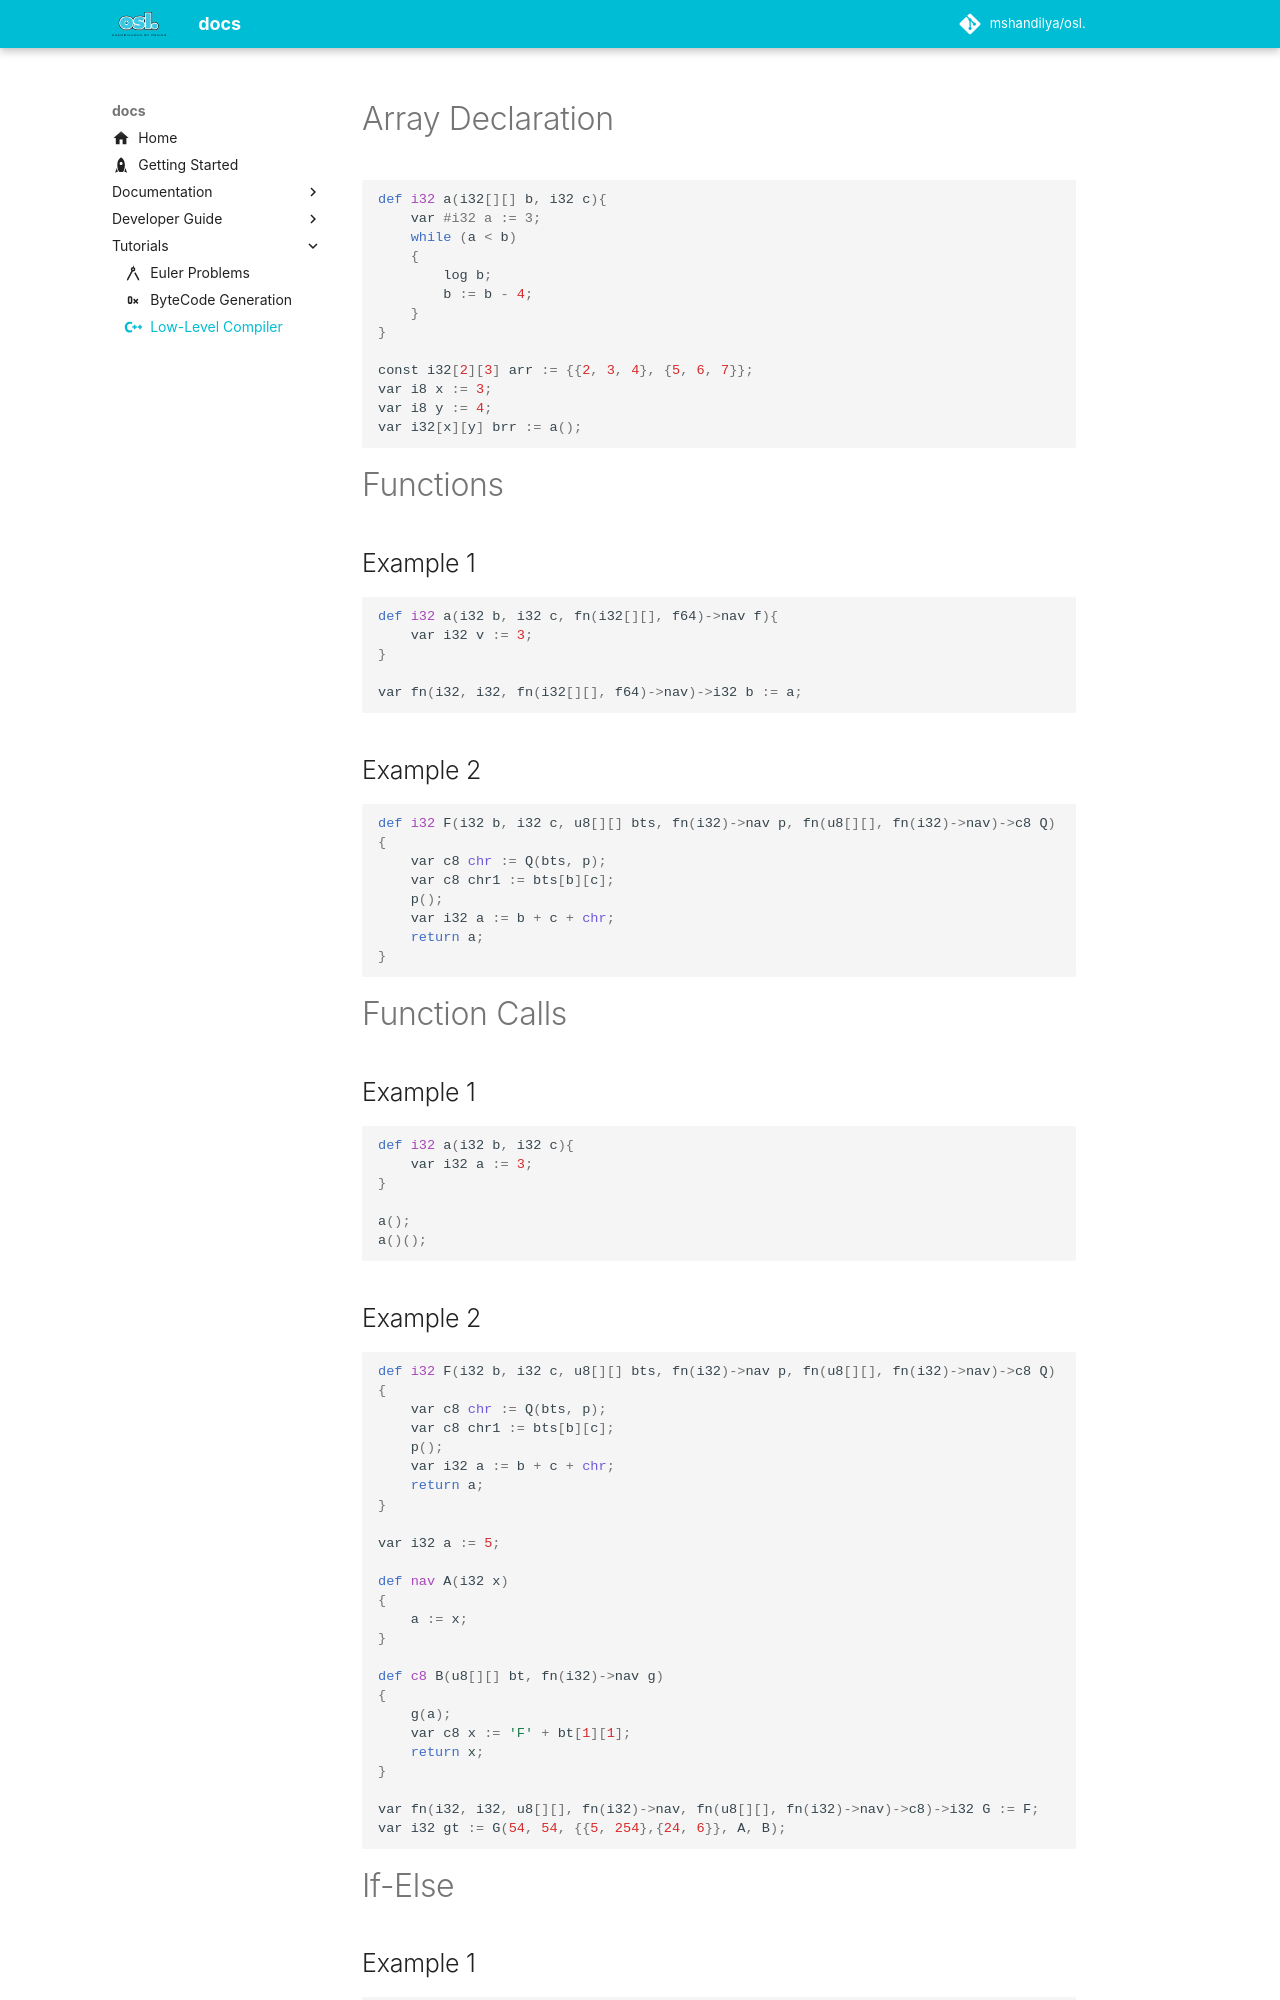

repository: guntas-13/osl.docs · page: tutorials/cpp/index.html · generator: mkdocs

---
icon: material/language-cpp
---

# Array Declaration

```py
def i32 a(i32[][] b, i32 c){
    var #i32 a := 3;
    while (a < b)
    {
        log b;
        b := b - 4;
    }
}

const i32[2][3] arr := {{2, 3, 4}, {5, 6, 7}};
var i8 x := 3;
var i8 y := 4;
var i32[x][y] brr := a();
```

# Functions

## Example 1

```py
def i32 a(i32 b, i32 c, fn(i32[][], f64)->nav f){
    var i32 v := 3;
}

var fn(i32, i32, fn(i32[][], f64)->nav)->i32 b := a;
```

## Example 2

```py
def i32 F(i32 b, i32 c, u8[][] bts, fn(i32)->nav p, fn(u8[][], fn(i32)->nav)->c8 Q)
{
    var c8 chr := Q(bts, p);
    var c8 chr1 := bts[b][c];
    p();
    var i32 a := b + c + chr;
    return a;
}
```

# Function Calls

## Example 1

```py
def i32 a(i32 b, i32 c){
    var i32 a := 3;
}

a();
a()();
```

## Example 2

```py
def i32 F(i32 b, i32 c, u8[][] bts, fn(i32)->nav p, fn(u8[][], fn(i32)->nav)->c8 Q)
{
    var c8 chr := Q(bts, p);
    var c8 chr1 := bts[b][c];
    p();
    var i32 a := b + c + chr;
    return a;
}

var i32 a := 5;

def nav A(i32 x)
{
    a := x;
}

def c8 B(u8[][] bt, fn(i32)->nav g)
{
    g(a);
    var c8 x := 'F' + bt[1][1];
    return x;
}

var fn(i32, i32, u8[][], fn(i32)->nav, fn(u8[][], fn(i32)->nav)->c8)->i32 G := F;
var i32 gt := G(54, 54, {{5, 254},{24, 6}}, A, B);
```

# If-Else
